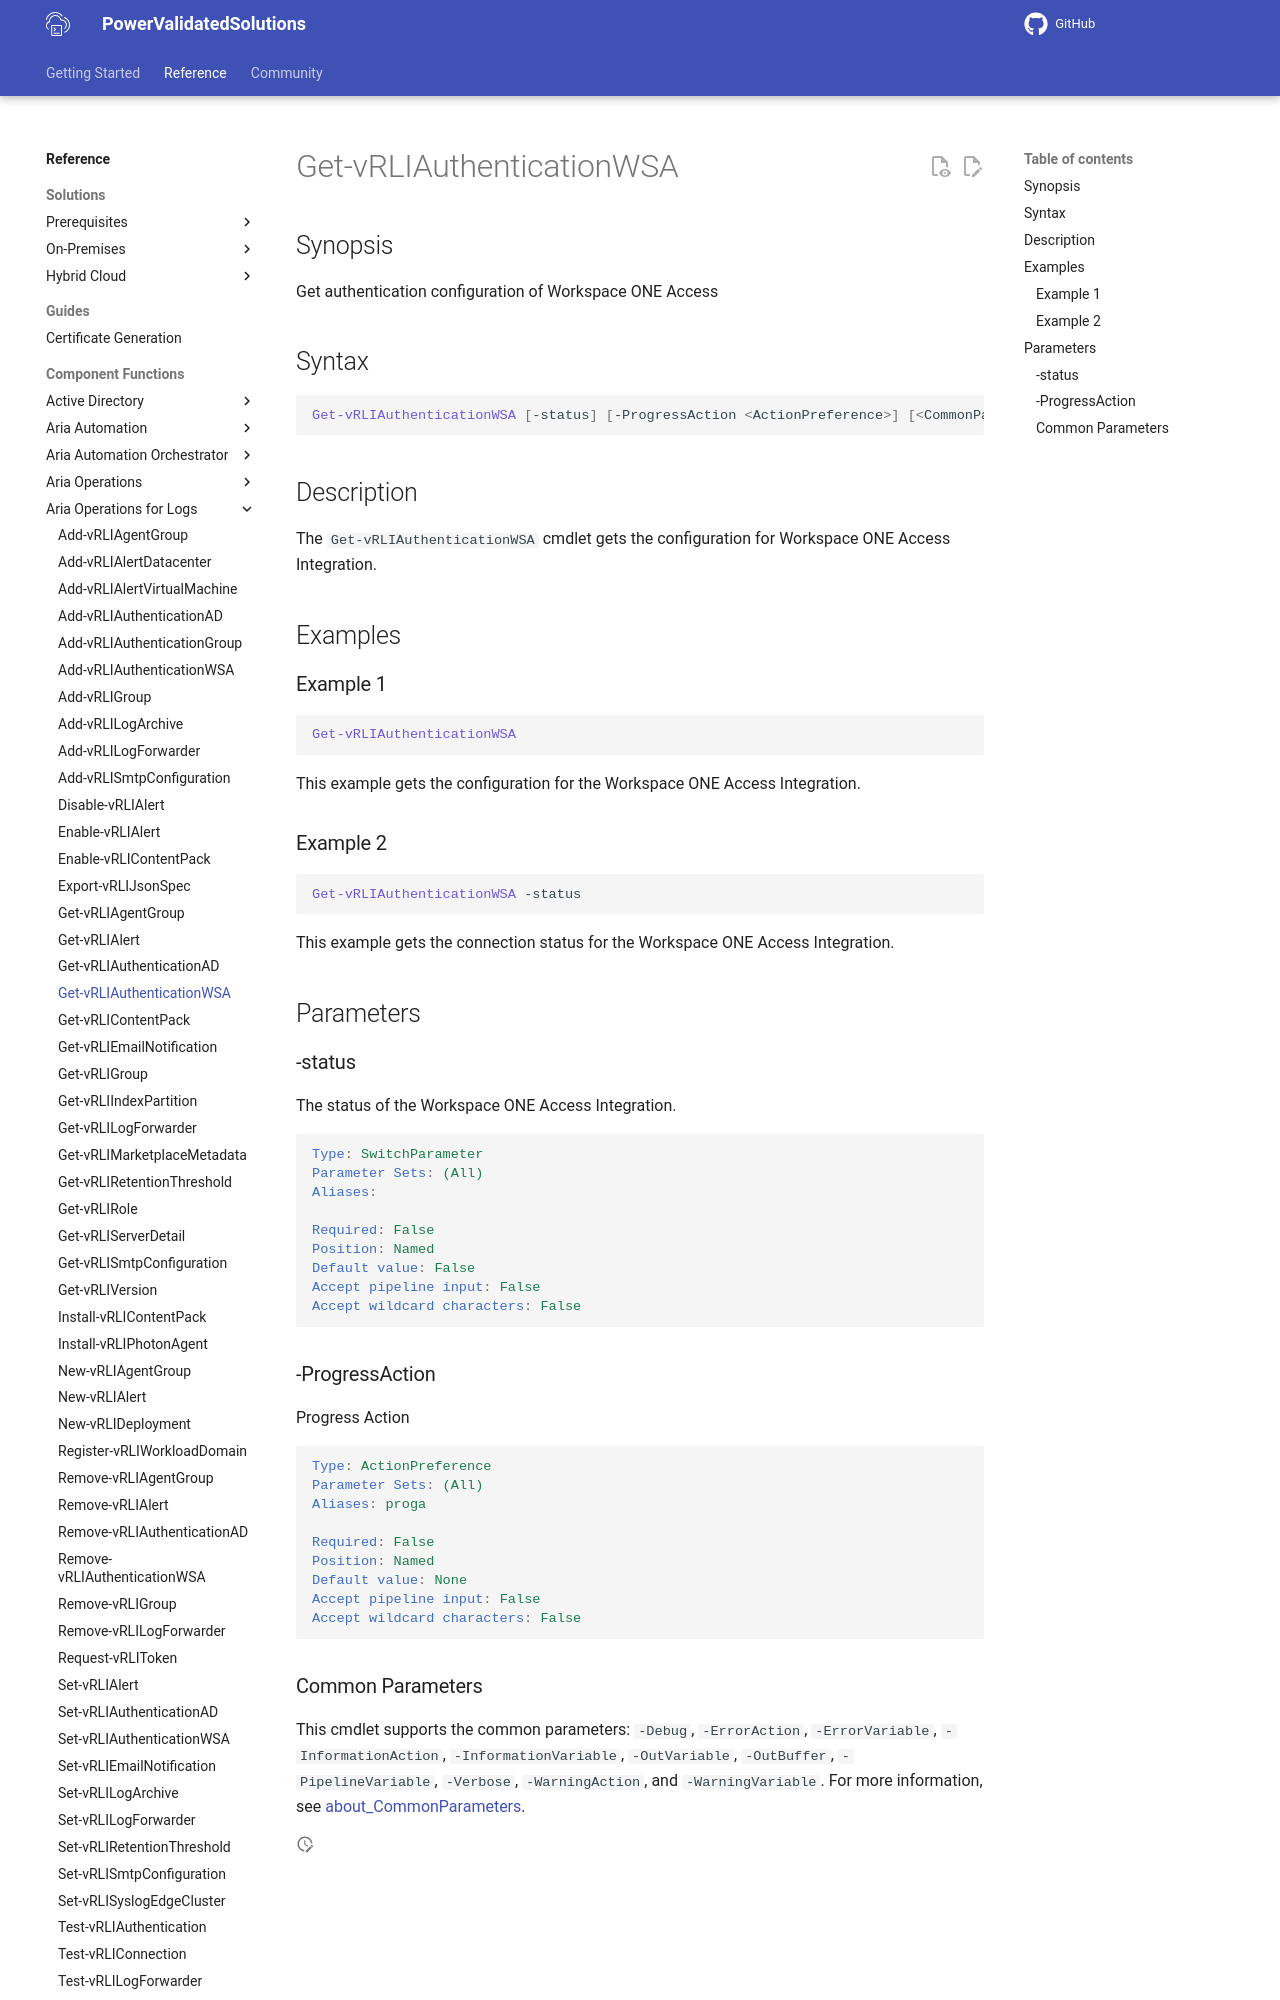

repository: vmware/power-validated-solutions-for-cloud-foundation · page: documentation/functions/aria-suite/aria-operations-logs/Get-vRLIAuthenticationWSA/index.html · generator: mkdocs

# Get-vRLIAuthenticationWSA

## Synopsis

Get authentication configuration of Workspace ONE Access

## Syntax

```powershell
Get-vRLIAuthenticationWSA [-status] [-ProgressAction <ActionPreference>] [<CommonParameters>]
```

## Description

The `Get-vRLIAuthenticationWSA` cmdlet gets the configuration for Workspace ONE Access Integration.

## Examples

### Example 1

```powershell
Get-vRLIAuthenticationWSA
```

This example gets the configuration for the Workspace ONE Access Integration.

### Example 2

```powershell
Get-vRLIAuthenticationWSA -status
```

This example gets the connection status for the Workspace ONE Access Integration.

## Parameters

### -status

The status of the Workspace ONE Access Integration.

```yaml
Type: SwitchParameter
Parameter Sets: (All)
Aliases:

Required: False
Position: Named
Default value: False
Accept pipeline input: False
Accept wildcard characters: False
```
